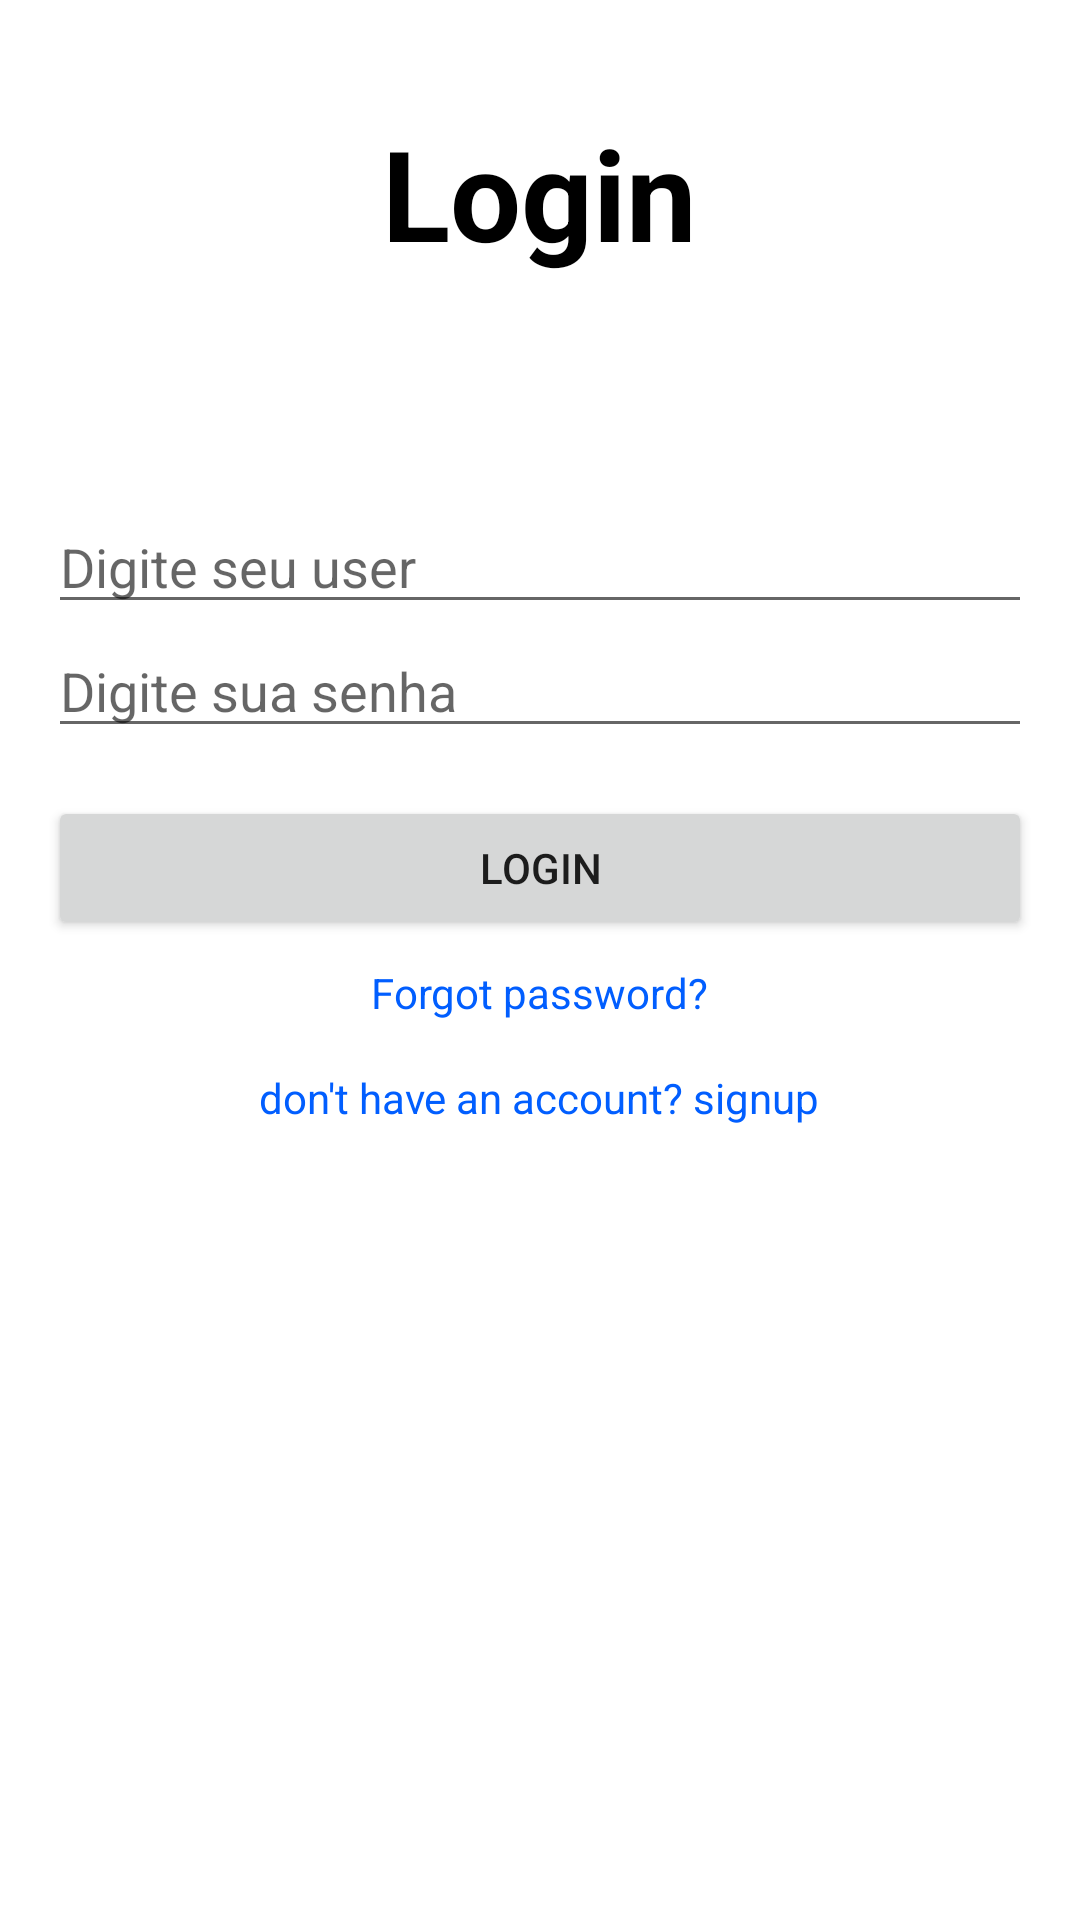

Layout XML and referenced resources for this Android screen:
<!-- AndroidManifest.xml: application theme Theme.ChallengeMobileRecomendaes -->
<!-- res/layout/activity_login.xml -->
<LinearLayout
    xmlns:android="http://schemas.android.com/apk/res/android"
    android:layout_width="match_parent"
    android:layout_height="match_parent"
    android:orientation="vertical"
    android:padding="16dp">

    <TextView
        android:id="@+id/TextLogin"
        android:layout_width="wrap_content"
        android:layout_height="wrap_content"
        android:layout_gravity="center_horizontal"
        android:gravity="center"
        android:paddingTop="20sp"
        android:paddingBottom="25dp"
        android:text="@string/TextLogin"
        android:textColor="@color/black"
        android:textSize="42sp"
         android:textStyle="bold" />

    <EditText
        android:id="@+id/usernameField"
        android:layout_width="match_parent"
        android:layout_height="wrap_content"
        android:hint="@string/digite_seu_user" />

    <EditText
        android:id="@+id/passwordField"
        android:layout_width="match_parent"
        android:layout_height="wrap_content"
        android:hint="@string/digite_sua_senha"
        android:inputType="textPassword" />

    <Button
        android:id="@+id/loginButton"
        android:layout_width="match_parent"
        android:layout_height="wrap_content"
        android:text="@string/login"
        android:layout_marginTop="16dp"/>

    <TextView
        android:id="@+id/forgotPasswordText"
        android:layout_width="wrap_content"
        android:layout_height="wrap_content"
        android:text="@string/forgot_password"
        android:textColor="@color/purple_700"
        android:layout_gravity="center_horizontal"
        android:layout_marginTop="8dp" />

    <TextView
        android:id="@+id/signupText"
        android:layout_width="wrap_content"
        android:layout_height="wrap_content"
        android:layout_gravity="center_horizontal"
        android:layout_marginTop="16dp"
        android:text="@string/don_t_have_an_account_signup"
        android:textColor="@color/purple_700" />
</LinearLayout>
<!-- resources referenced by this layout -->
<resources>
  <color name="black">#FF000000</color>
  <color name="purple_700">#015EFF</color>
  <string name="TextLogin">Login\n</string>
  <string name="digite_seu_user">Digite seu user</string>
  <string name="digite_sua_senha">Digite sua senha</string>
  <string name="don_t_have_an_account_signup">don\'t have an account? signup</string>
  <string name="forgot_password">Forgot password?</string>
  <string name="login">Login</string>
  <style name="Theme.ChallengeMobileRecomendaes" parent="Theme.MaterialComponents.DayNight.DarkActionBar">
          
          <item name="colorPrimary">@color/purple_500</item>
          <item name="colorPrimaryVariant">@color/purple_700</item>
          <item name="colorOnPrimary">@color/white</item>
  
          
          <item name="colorSecondary">@color/teal_200</item>
          <item name="colorSecondaryVariant">@color/teal_700</item>
          <item name="colorOnSecondary">@color/white</item>
  
          
          <item name="android:statusBarColor">@color/purple_700</item>
          <item name="android:navigationBarColor">@color/black</item>
  
      </style>
  <color name="purple_500">#FF6200EE</color>
  <color name="white">#FFFFFFFF</color>
  <color name="teal_200">#FF03DAC5</color>
  <color name="teal_700">#FF018786</color>
</resources>
